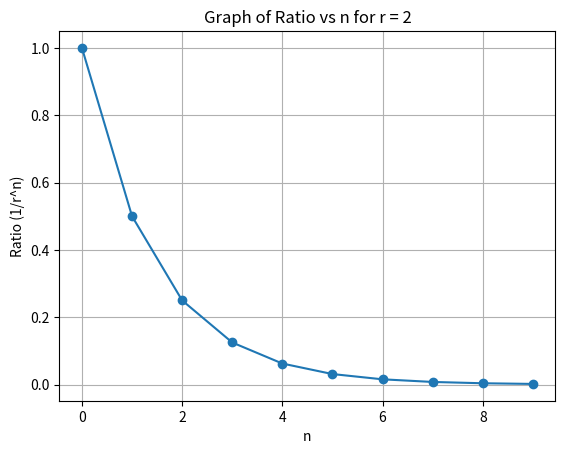

Source code (Python):
import matplotlib.pyplot as plt
import numpy as np

# Generate values for n
n_values = np.arange(0, 10)

# Calculate the corresponding values for 1/2^n
ratio_values = 1 / (2 ** n_values)

# Plot the graph
plt.plot(n_values, ratio_values, marker='o')
plt.title('Graph of Ratio vs n for r = 2')
plt.xlabel('n')
plt.ylabel('Ratio (1/r^n)')
plt.grid(True)
plt.show()
